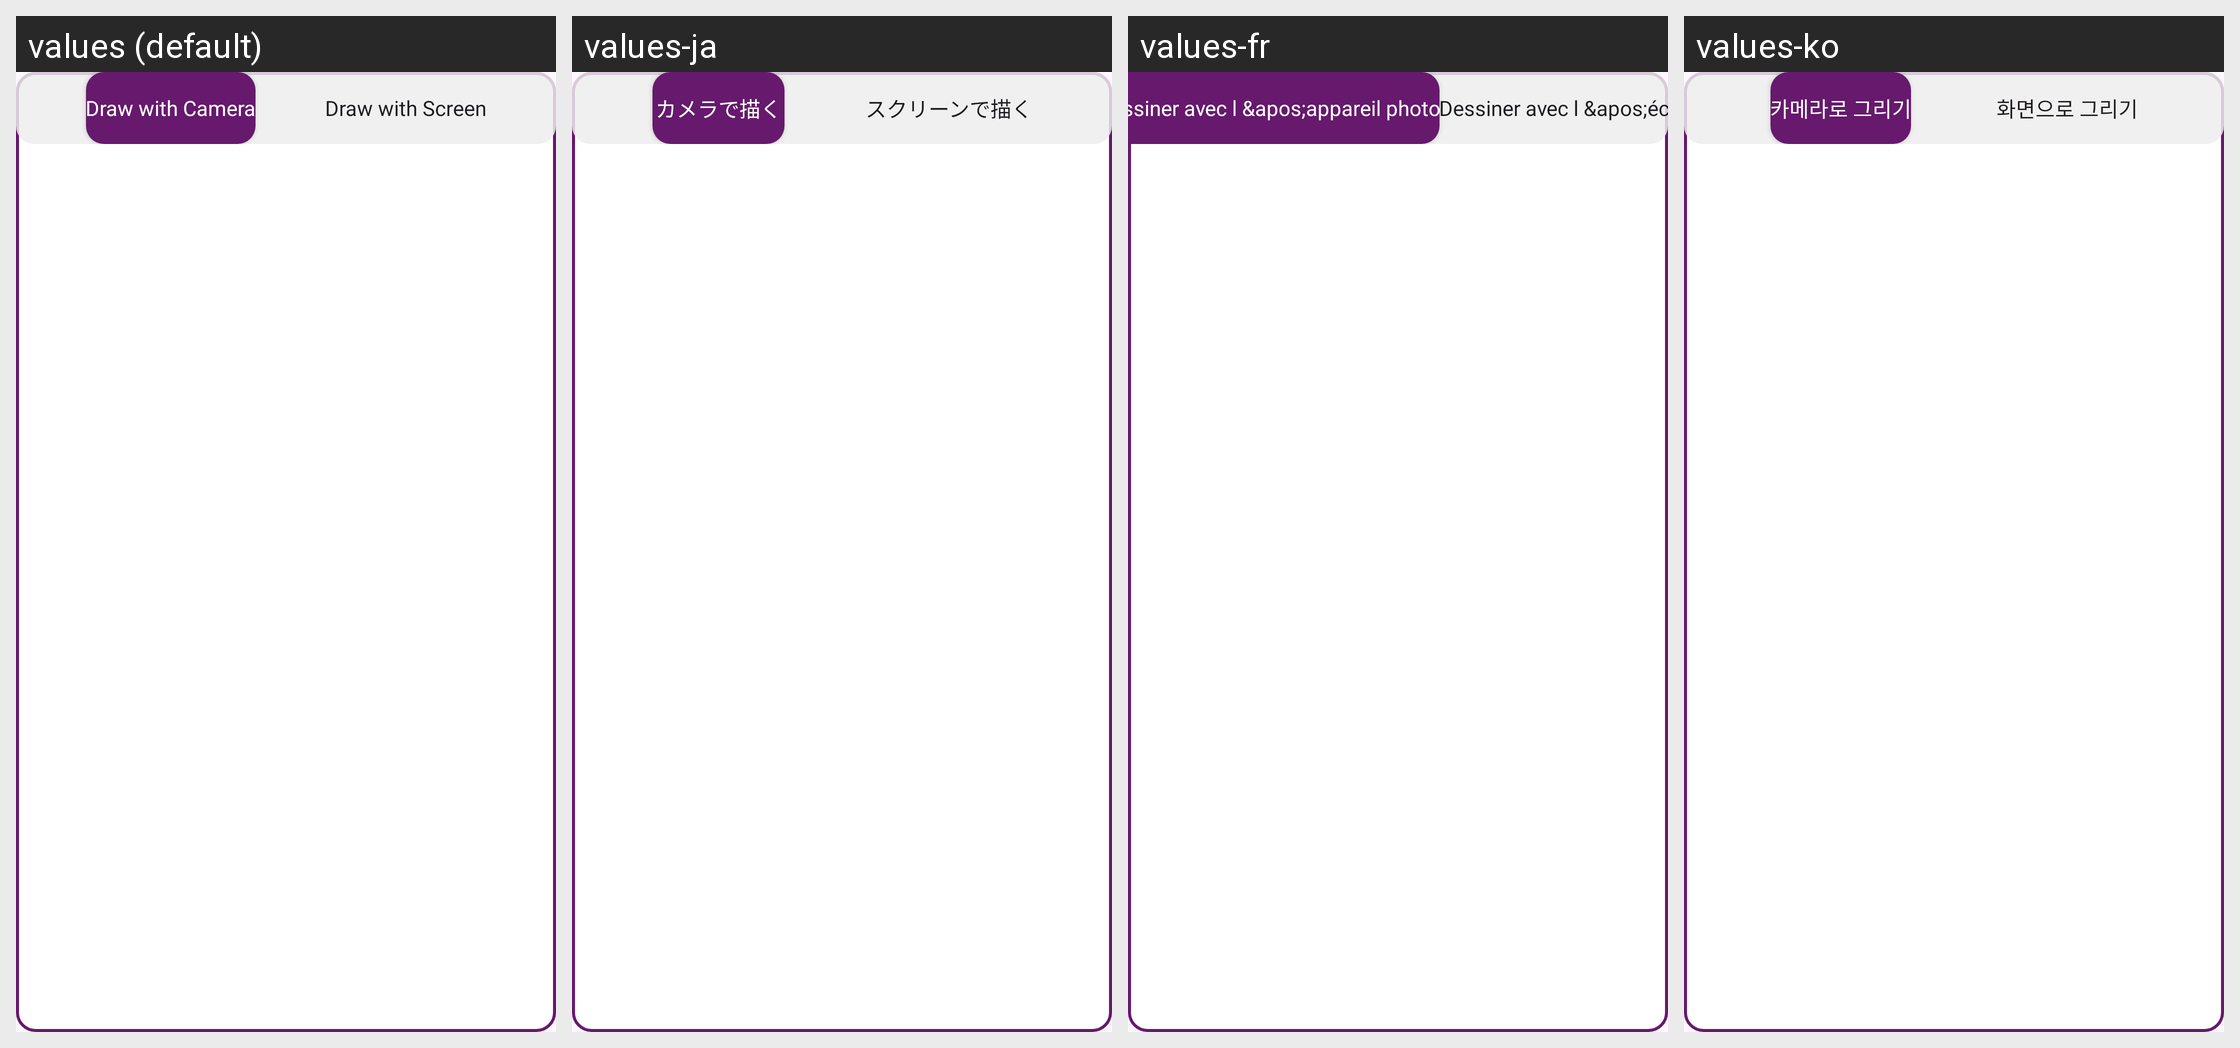

The same Android screen rendered under several of its app's locales, left to right. List the strings drawn on it with the default value and each locale's translation.
Android screen res/layout/info_dailog.xml rendered under 4 locales, left to right: values (default), values-ja, values-fr, values-ko. Device: Nexus 5 (rendered at 1080×1920; each locale shown at half size, 540×960, under a caption strip naming it); theme Theme.ArDrawing.
Other locales in the repository, not shown: values-ar, values-de, values-en, values-es, values-pt, values-ru, values-ur, values-zh.
Strings drawn on this screen, with the default value and each locale's value (text and hints the layout hard-codes, and strings that could not be matched under every locale, appear in the picture but are not listed):

draw_with_camera
  values: Draw with Camera
  values-ja: カメラで描く
  values-fr: Dessiner avec l &apos;appareil photo
  values-ko: 카메라로 그리기

draw_with_screen
  values: Draw with Screen
  values-ja: スクリーンで描く
  values-fr: Dessiner avec l &apos;écran
  values-ko: 화면으로 그리기
